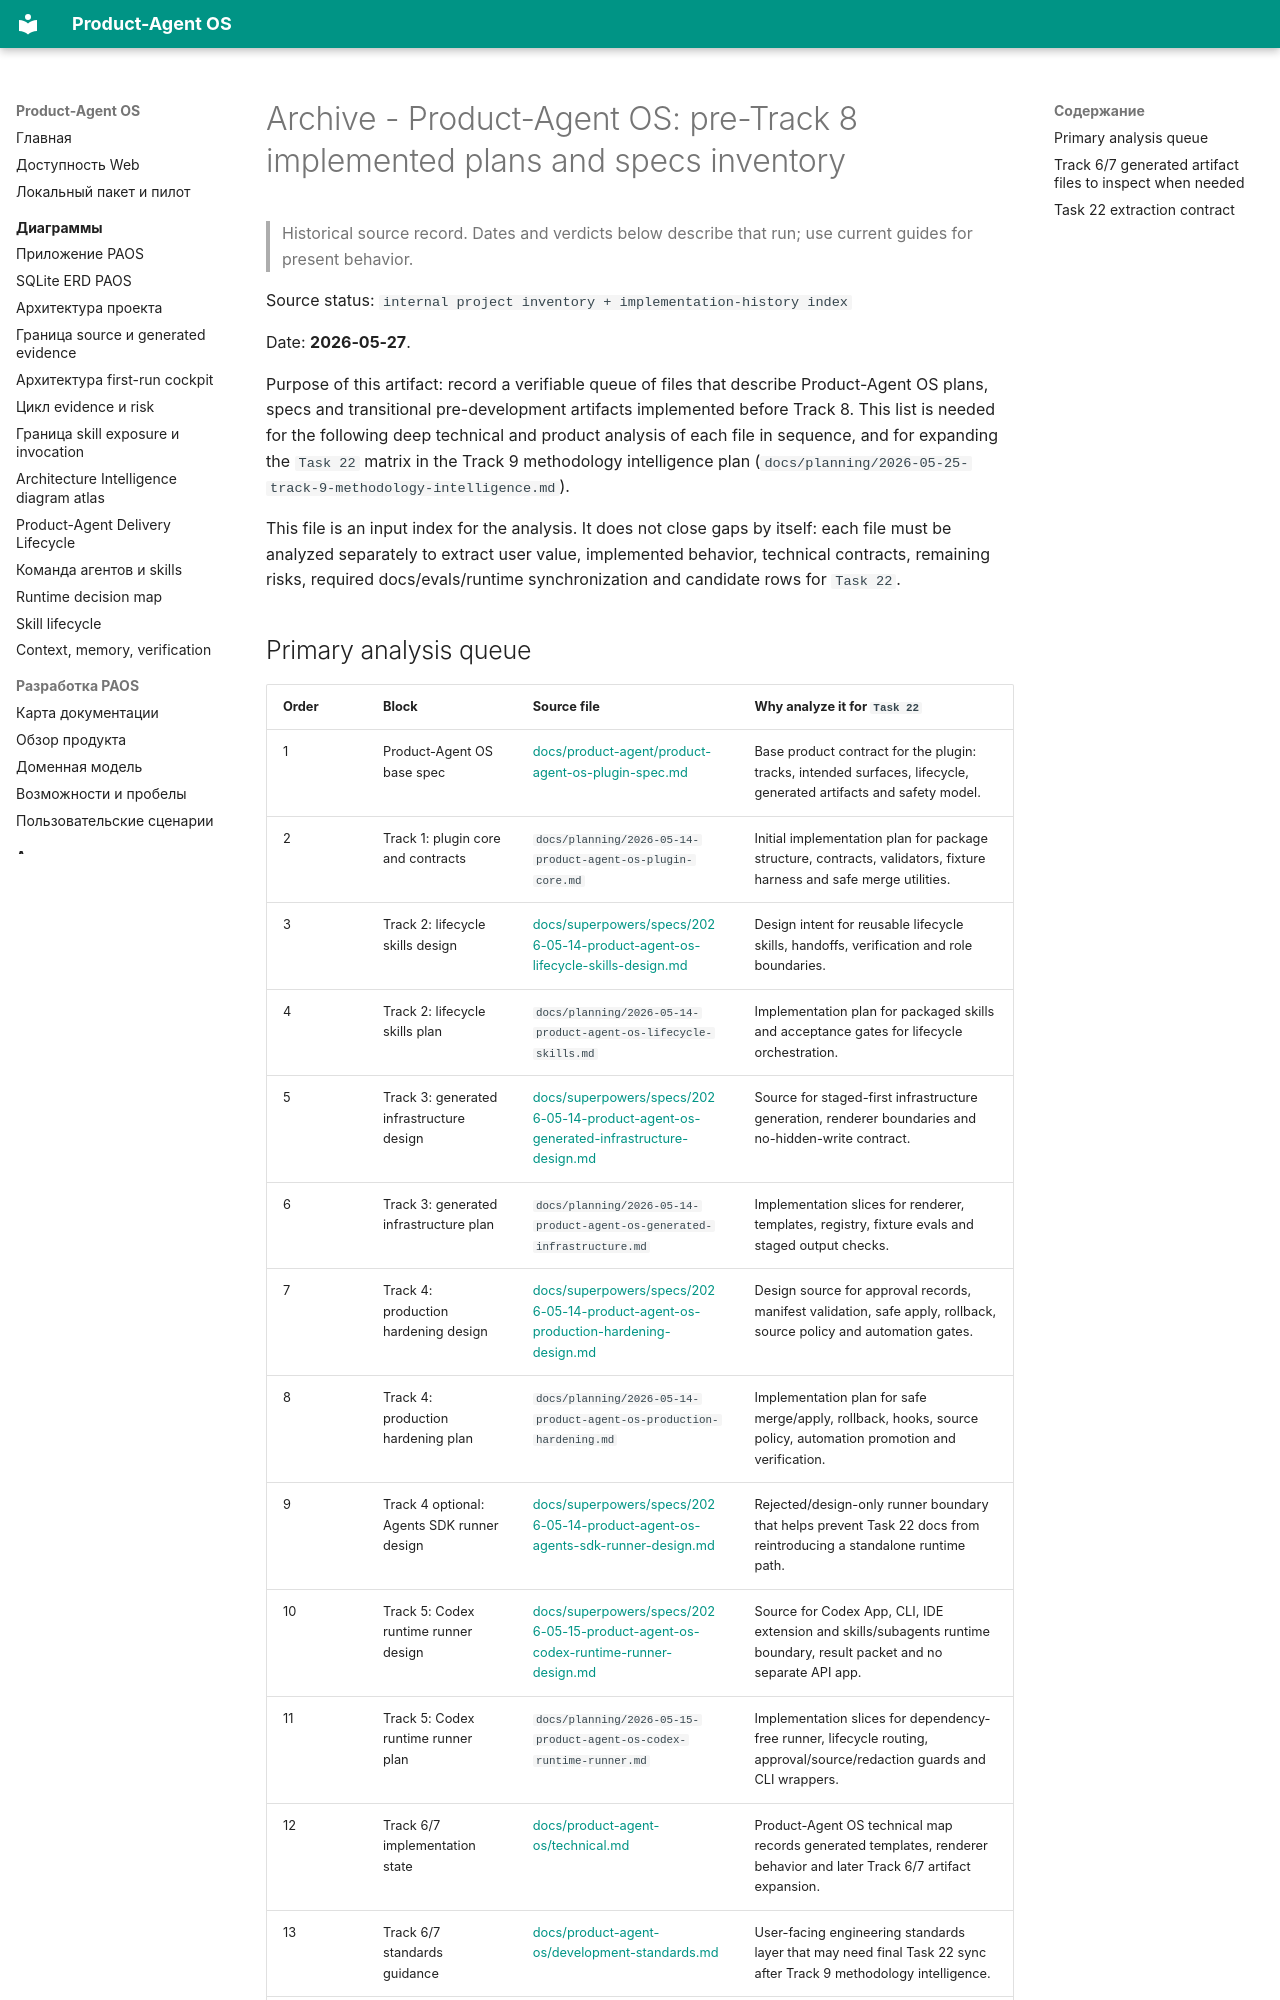

repository: alexroadcaster/product-agent-os · page: sources/product-agent-os-pre-track-8-implementation-inventory.en.html · generator: mkdocs

---
title: "Archive - Product-Agent OS: pre-Track 8 implemented plans and specs inventory"
---

# Archive - Product-Agent OS: pre-Track 8 implemented plans and specs inventory {#product-agent-os-pre-track-8-implemented-plans-and-specs-inventory}

> Historical source record. Dates and verdicts below describe that run; use current guides for present behavior.

Source status: `internal project inventory + implementation-history index`

Date: **2026-05-27**.

Purpose of this artifact: record a verifiable queue of files that describe Product-Agent OS plans, specs and transitional pre-development artifacts implemented before Track 8. This list is needed for the following deep technical and product analysis of each file in sequence, and for expanding the `Task 22` matrix in the Track 9 methodology intelligence plan (`docs/planning/2026-05-25-track-9-methodology-intelligence.md`).

This file is an input index for the analysis. It does not close gaps by itself: each file must be analyzed separately to extract user value, implemented behavior, technical contracts, remaining risks, required docs/evals/runtime synchronization and candidate rows for `Task 22`.
